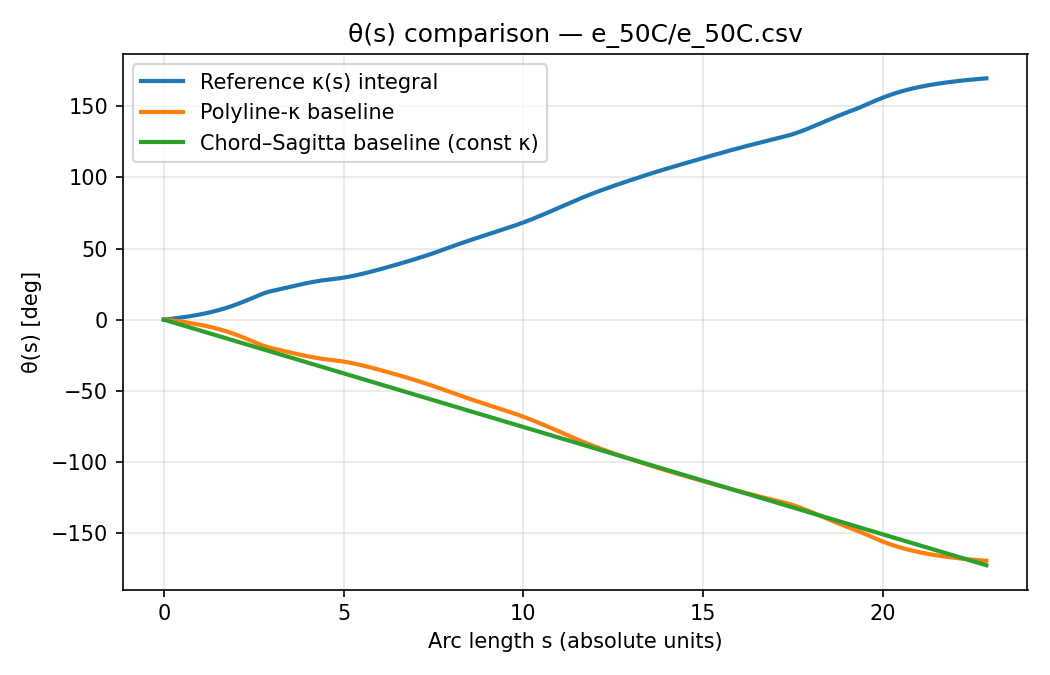

Source data for this figure (header and first rows):
s_abs, Reference κ(s) integral, Polyline-κ baseline, Chord–Sagitta baseline (const κ)
0.0, 0.0, 0.0, 0.0
0.115, 0.3223, -0.2372, -0.8674
0.23, 0.6649, -0.5801, -1.735
0.3449, 1.03, -0.9437, -2.602
0.4599, 1.419, -1.334, -3.47
0.5749, 1.834, -1.75, -4.337
0.6899, 2.279, -2.195, -5.204
0.8049, 2.756, -2.67, -6.072
0.9198, 3.268, -3.186, -6.939
1.035, 3.819, -3.736, -7.806
1.15, 4.412, -4.328, -8.674
1.265, 5.052, -4.968, -9.541
1.38, 5.743, -5.663, -10.41
1.495, 6.489, -6.406, -11.28
1.61, 7.296, -7.215, -12.14
1.725, 8.166, -8.086, -13.01
1.84, 9.104, -9.024, -13.88
1.955, 10.11, -10.03, -14.75
2.07, 11.19, -11.11, -15.61
2.185, 12.33, -12.25, -16.48
2.3, 13.52, -13.44, -17.35
2.415, 14.75, -14.67, -18.21
2.53, 15.99, -15.9, -19.08
2.645, 17.2, -17.1, -19.95
2.759, 18.32, -18.21, -20.82
2.874, 19.29, -19.18, -21.68
2.989, 20.06, -19.96, -22.55
3.104, 20.73, -20.64, -23.42
3.219, 21.4, -21.31, -24.29
3.334, 22.08, -21.99, -25.15
3.449, 22.75, -22.66, -26.02
3.564, 23.42, -23.33, -26.89
3.679, 24.07, -23.98, -27.76
3.794, 24.71, -24.62, -28.62
3.909, 25.33, -25.24, -29.49
4.024, 25.92, -25.83, -30.36
4.139, 26.47, -26.38, -31.23
4.254, 26.98, -26.89, -32.09
4.369, 27.45, -27.36, -32.96
4.484, 27.86, -27.77, -33.83
4.599, 28.21, -28.12, -34.7
4.714, 28.53, -28.45, -35.56
4.829, 28.89, -28.81, -36.43
4.944, 29.31, -29.23, -37.3
5.059, 29.79, -29.71, -38.16
5.174, 30.32, -30.24, -39.03
5.289, 30.9, -30.82, -39.9
5.404, 31.53, -31.44, -40.77
5.519, 32.2, -32.11, -41.63
5.634, 32.9, -32.82, -42.5
5.749, 33.64, -33.56, -43.37
5.864, 34.4, -34.32, -44.24
5.979, 35.19, -35.1, -45.1
6.094, 35.98, -35.9, -45.97
6.209, 36.79, -36.7, -46.84
6.324, 37.6, -37.52, -47.71
6.439, 38.43, -38.34, -48.57
6.554, 39.26, -39.18, -49.44
6.669, 40.11, -40.02, -50.31
6.784, 40.97, -40.89, -51.18
... 140 more rows
